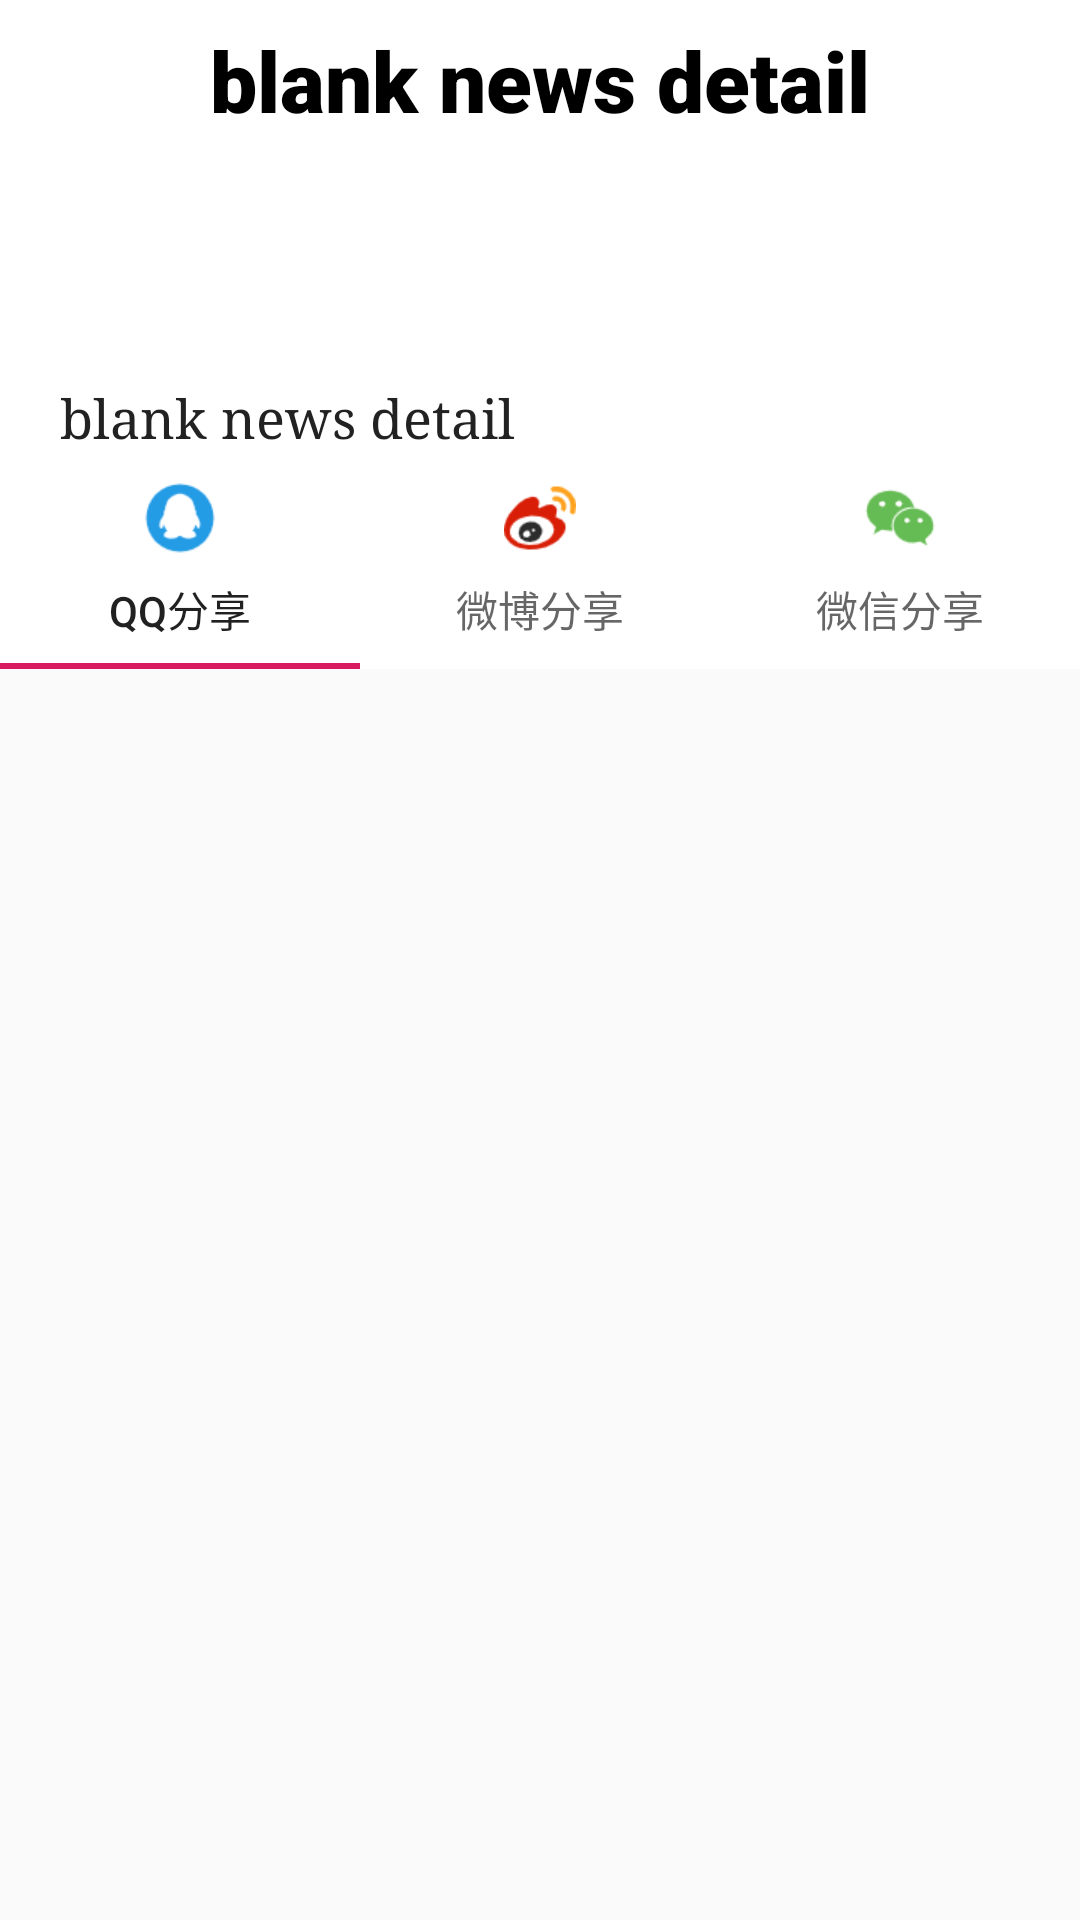

Reconstruct the res/layout file that produces this screen, plus the resources it refers to.
<!-- AndroidManifest.xml: application theme AppTheme -->
<!-- res/layout/news_detail_fragment.xml -->
<?xml version="1.0" encoding="utf-8"?>
<ScrollView xmlns:android="http://schemas.android.com/apk/res/android"
    xmlns:app="http://schemas.android.com/apk/res-auto"
    xmlns:tools="http://schemas.android.com/tools"
    android:layout_width="fill_parent"
    android:layout_height="fill_parent"
    android:fadingEdge="vertical">

<androidx.constraintlayout.widget.ConstraintLayout
    android:layout_width="match_parent"
    android:layout_height="wrap_content"
    android:background="@color/cardview_light_background"
    tools:context=".news_detail_fragment"
    tools:ignore="PrivateResource">

    <TextView
        android:id="@+id/news_body_title"
        android:layout_width="wrap_content"
        android:layout_height="wrap_content"
        android:layout_marginStart="30dp"
        android:layout_marginEnd="30dp"
        android:layout_marginTop="8dp"
        android:text="@string/blank_news_detail"
        android:gravity="center_horizontal|center_vertical"
        android:lineSpacingExtra="8sp"
        android:textAlignment="center"
        android:fontFamily="sans-serif-black"
        android:textColor="@color/design_default_color_on_secondary"
        android:textSize="28sp"
        android:textStyle="bold"
        app:layout_constraintEnd_toEndOf="parent"
        app:layout_constraintStart_toStartOf="parent"
        app:layout_constraintTop_toTopOf="parent" />

    <TextView
        android:id="@+id/news_body_source"
        android:layout_width="wrap_content"
        android:layout_height="wrap_content"
        android:layout_marginStart="20dp"
        android:layout_marginTop="8dp"
        android:layout_marginEnd="20dp"
        android:textColor="@color/pagePublisherColor"
        android:textSize="16sp"
        android:typeface="serif"
        app:layout_constraintEnd_toEndOf="parent"
        app:layout_constraintStart_toStartOf="parent"
        app:layout_constraintTop_toBottomOf="@+id/news_body_title" />

    <TextView
        android:id="@+id/news_body_date"
        android:layout_width="wrap_content"
        android:layout_height="wrap_content"
        android:layout_marginStart="20dp"
        android:layout_marginEnd="20dp"
        android:textSize="16sp"
        android:typeface="serif"
        android:textColor="@color/pagePublisherColor"
        app:layout_constraintEnd_toEndOf="parent"
        app:layout_constraintStart_toStartOf="parent"
        app:layout_constraintTop_toBottomOf="@+id/news_body_source" />

    <TextView
        android:id="@+id/news_body_content"
        android:layout_width="match_parent"
        android:layout_height="match_parent"
        android:layout_marginStart="20dp"
        android:layout_marginTop="32dp"
        android:layout_marginEnd="20dp"
        android:lineSpacingExtra="8sp"
        android:typeface="serif"
        android:text="@string/blank_news_detail"
        android:textColor="@color/pageContentColor"
        android:textSize="18sp"
        app:layout_constraintEnd_toEndOf="parent"
        app:layout_constraintHorizontal_bias="0.483"
        app:layout_constraintStart_toStartOf="parent"
        app:layout_constraintTop_toBottomOf="@+id/news_body_date"
        app:layout_constraintBottom_toTopOf="@+id/share_tab_layout"/>












    <com.google.android.material.tabs.TabLayout
        android:id="@+id/share_tab_layout"
        android:layout_width="match_parent"
        android:layout_height="wrap_content"
        android:layout_marginTop="32dp"
        app:layout_constraintBottom_toBottomOf="parent"
        app:layout_constraintEnd_toEndOf="parent"
        app:layout_constraintStart_toStartOf="parent">

    <com.google.android.material.tabs.TabItem
        android:layout_width="wrap_content"
        android:layout_height="wrap_content"
        android:icon="@drawable/qq_"
        android:text="QQ分享"/>

    <com.google.android.material.tabs.TabItem
        android:layout_width="wrap_content"
        android:layout_height="wrap_content"
        android:icon="@drawable/weibo_share"
        android:text="微博分享"/>

        <com.google.android.material.tabs.TabItem
            android:layout_width="wrap_content"
            android:layout_height="wrap_content"
            android:icon="@drawable/wechat_share"
            android:text="微信分享"/>
    </com.google.android.material.tabs.TabLayout>

</androidx.constraintlayout.widget.ConstraintLayout>
</ScrollView>
<!-- resources referenced by this layout -->
<resources>
  <color name="pageContentColor">#222222</color>
  <color name="pagePublisherColor">#878787</color>
  <!-- drawable qq_: png bitmap (drawable, 1424 bytes) -->
  <!-- drawable wechat_share: png bitmap (drawable, 1458 bytes) -->
  <!-- drawable weibo_share: png bitmap (drawable, 2381 bytes) -->
  <string name="blank_news_detail">blank news detail</string>
  <style name="AppTheme" parent="@style/Theme.AppCompat.Light.NoActionBar">
          
          <item name="colorPrimary">@color/colorPrimary</item>
          <item name="colorPrimaryDark">@color/colorPrimaryDark</item>
          <item name="colorAccent">@color/colorAccent</item>
  
          <item name="android:windowActionBar">false</item>
          <item name="android:windowNoTitle">true</item>
          <item name="android:titleTextStyle">@style/NoTitleText</item>
      </style>
  <color name="colorPrimary">#008577</color>
  <color name="colorPrimaryDark">#0f0f0f</color>
  <color name="colorAccent">#D81B60</color>
  <style name="NoTitleText">
          <item name="android:textSize">0sp</item>
          <item name="android:textColor">#00000000</item>
      </style>
</resources>
